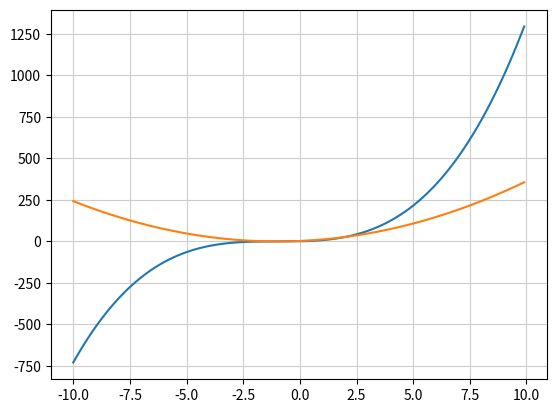

Write the Python code that produced this figure.
import matplotlib.pyplot as plt
import numpy as np

# x값
x = np.arange(-10, 10, 0.1)

# 본래의 함수
y = x**3 + 3*x**2 + 3*x + 1
plt.plot(x, y)
plt.grid(color='0.8')
plt.show()

# 도함수
y2 = 3*x**2 + 6*x + 3
plt.plot(x, y2)
plt.grid(color='0.8')
plt.show()
